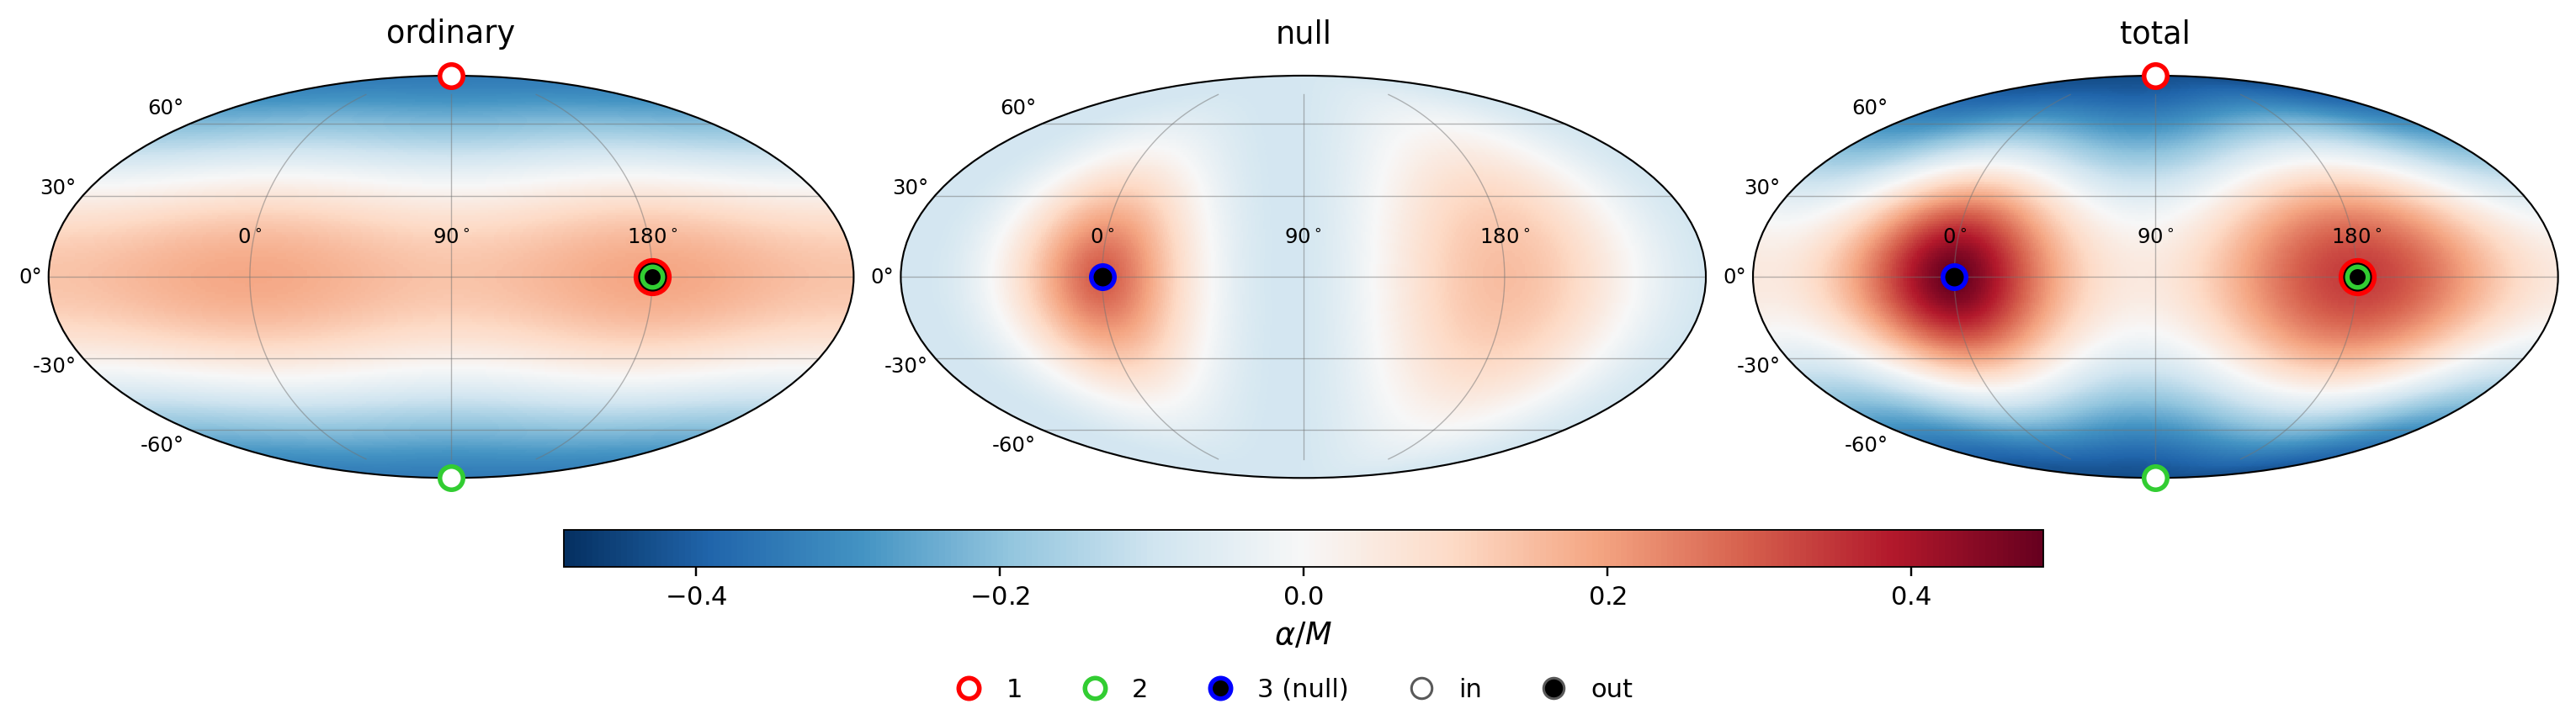

Values plotted in this chart, from the file beside it:
q, p_initial_over_M, l, m, alpha_ordinary_real_over_M, alpha_ordinary_imag_over_M, alpha_null_real_over_M, alpha_null_imag_over_M, alpha_total_real_over_M, alpha_total_imag_over_M
1.00000000000000000e+00, 3.75000000000000000e-01, 0.00000000000000000e+00, 0.00000000000000000e+00, 0.00000000000000000e+00, 0.00000000000000000e+00, 0.00000000000000000e+00, 0.00000000000000000e+00, 0.00000000000000000e+00, 0.00000000000000000e+00
1.00000000000000000e+00, 3.75000000000000000e-01, 1.00000000000000000e+00, -1.00000000000000000e+00, 0.00000000000000000e+00, 0.00000000000000000e+00, 0.00000000000000000e+00, 0.00000000000000000e+00, 0.00000000000000000e+00, 0.00000000000000000e+00
1.00000000000000000e+00, 3.75000000000000000e-01, 1.00000000000000000e+00, 0.00000000000000000e+00, 0.00000000000000000e+00, 0.00000000000000000e+00, 0.00000000000000000e+00, 0.00000000000000000e+00, 0.00000000000000000e+00, 0.00000000000000000e+00
1.00000000000000000e+00, 3.75000000000000000e-01, 1.00000000000000000e+00, 1.00000000000000000e+00, 0.00000000000000000e+00, 0.00000000000000000e+00, 0.00000000000000000e+00, 0.00000000000000000e+00, 0.00000000000000000e+00, 0.00000000000000000e+00
1.00000000000000000e+00, 3.75000000000000000e-01, 2.00000000000000000e+00, -2.00000000000000000e+00, 3.21894477926182448e-02, -7.88414084111015512e-18, 1.82027429302096783e-01, 0.00000000000000000e+00, 2.14216877094715069e-01, -7.88414084111015512e-18
1.00000000000000000e+00, 3.75000000000000000e-01, 2.00000000000000000e+00, -1.00000000000000000e+00, 0.00000000000000000e+00, 0.00000000000000000e+00, 0.00000000000000000e+00, 0.00000000000000000e+00, 0.00000000000000000e+00, 0.00000000000000000e+00
1.00000000000000000e+00, 3.75000000000000000e-01, 2.00000000000000000e+00, 0.00000000000000000e+00, -5.29876118990078027e-01, 0.00000000000000000e+00, -1.48624773660225418e-01, 0.00000000000000000e+00, -6.78500892650303444e-01, 0.00000000000000000e+00
1.00000000000000000e+00, 3.75000000000000000e-01, 2.00000000000000000e+00, 1.00000000000000000e+00, 0.00000000000000000e+00, 0.00000000000000000e+00, 0.00000000000000000e+00, 0.00000000000000000e+00, 0.00000000000000000e+00, 0.00000000000000000e+00
1.00000000000000000e+00, 3.75000000000000000e-01, 2.00000000000000000e+00, 2.00000000000000000e+00, 3.21894477926182518e-02, 7.88414084111015512e-18, 1.82027429302096838e-01, 0.00000000000000000e+00, 2.14216877094715069e-01, 7.88414084111015512e-18
1.00000000000000000e+00, 3.75000000000000000e-01, 3.00000000000000000e+00, -3.00000000000000000e+00, -1.10051000242962320e-03, 4.04320815571525159e-19, 3.93224189768219476e-02, 0.00000000000000000e+00, 3.82219089743923296e-02, 4.04320815571525159e-19
1.00000000000000000e+00, 3.75000000000000000e-01, 3.00000000000000000e+00, -2.00000000000000000e+00, 0.00000000000000000e+00, 0.00000000000000000e+00, 0.00000000000000000e+00, 0.00000000000000000e+00, 0.00000000000000000e+00, 0.00000000000000000e+00
1.00000000000000000e+00, 3.75000000000000000e-01, 3.00000000000000000e+00, -1.00000000000000000e+00, 8.52451382348922652e-04, -1.04395185682234459e-19, -3.04590147659643679e-02, 0.00000000000000000e+00, -2.96065633836154404e-02, -1.04395185682234459e-19
1.00000000000000000e+00, 3.75000000000000000e-01, 3.00000000000000000e+00, 0.00000000000000000e+00, -1.00450996643915952e-19, 0.00000000000000000e+00, -3.58922333095650060e-18, 0.00000000000000000e+00, -3.68967432760041707e-18, 0.00000000000000000e+00
1.00000000000000000e+00, 3.75000000000000000e-01, 3.00000000000000000e+00, 1.00000000000000000e+00, -8.52451382348922652e-04, -1.04395185682234459e-19, 3.04590147659643679e-02, 0.00000000000000000e+00, 2.96065633836154404e-02, -1.04395185682234459e-19
1.00000000000000000e+00, 3.75000000000000000e-01, 3.00000000000000000e+00, 2.00000000000000000e+00, 0.00000000000000000e+00, 0.00000000000000000e+00, 0.00000000000000000e+00, 0.00000000000000000e+00, 0.00000000000000000e+00, 0.00000000000000000e+00
1.00000000000000000e+00, 3.75000000000000000e-01, 3.00000000000000000e+00, 3.00000000000000000e+00, 1.10051000242962298e-03, 4.04320815571525014e-19, -3.93224189768219407e-02, 0.00000000000000000e+00, -3.82219089743923157e-02, 4.04320815571525014e-19
1.00000000000000000e+00, 3.75000000000000000e-01, 4.00000000000000000e+00, -4.00000000000000000e+00, 5.75344139019092217e-05, -2.81837343303168480e-20, 1.39025745555846885e-02, 0.00000000000000000e+00, 1.39601089694865958e-02, -2.81837343303168480e-20
1.00000000000000000e+00, 3.75000000000000000e-01, 4.00000000000000000e+00, -3.00000000000000000e+00, 0.00000000000000000e+00, 0.00000000000000000e+00, 0.00000000000000000e+00, 0.00000000000000000e+00, 0.00000000000000000e+00, 0.00000000000000000e+00
1.00000000000000000e+00, 3.75000000000000000e-01, 4.00000000000000000e+00, -2.00000000000000000e+00, -4.34919288606597619e-05, 1.06524502935902751e-20, -1.05093585307461188e-02, 0.00000000000000000e+00, -1.05528504596067770e-02, 1.06524502935902751e-20
1.00000000000000000e+00, 3.75000000000000000e-01, 4.00000000000000000e+00, -1.00000000000000000e+00, 5.27251975060504767e-21, -6.45697443601967474e-37, -1.27404789511807339e-18, 0.00000000000000000e+00, -1.26877537536746842e-18, -6.45697443601967474e-37
1.00000000000000000e+00, 3.75000000000000000e-01, 4.00000000000000000e+00, 0.00000000000000000e+00, -9.06836181312038921e-03, 0.00000000000000000e+00, 9.97005291134352677e-03, 0.00000000000000000e+00, 9.01691098223136476e-04, 0.00000000000000000e+00
1.00000000000000000e+00, 3.75000000000000000e-01, 4.00000000000000000e+00, 1.00000000000000000e+00, -5.27251975060504767e-21, -6.45697443601967224e-37, 1.27404789511807300e-18, 0.00000000000000000e+00, 1.26877537536746823e-18, -6.45697443601967224e-37
1.00000000000000000e+00, 3.75000000000000000e-01, 4.00000000000000000e+00, 2.00000000000000000e+00, -4.34919288606597552e-05, -1.06524502935902721e-20, -1.05093585307461171e-02, 0.00000000000000000e+00, -1.05528504596067753e-02, -1.06524502935902721e-20
1.00000000000000000e+00, 3.75000000000000000e-01, 4.00000000000000000e+00, 3.00000000000000000e+00, 0.00000000000000000e+00, 0.00000000000000000e+00, 0.00000000000000000e+00, 0.00000000000000000e+00, 0.00000000000000000e+00, 0.00000000000000000e+00
1.00000000000000000e+00, 3.75000000000000000e-01, 4.00000000000000000e+00, 4.00000000000000000e+00, 5.75344139019092285e-05, 2.81837343303168480e-20, 1.39025745555846885e-02, 0.00000000000000000e+00, 1.39601089694865975e-02, 2.81837343303168480e-20
1.00000000000000000e+00, 3.75000000000000000e-01, 5.00000000000000000e+00, -5.00000000000000000e+00, -3.65235897759833742e-06, 2.23642486562645156e-21, 6.24906137410390083e-03, 0.00000000000000000e+00, 6.24540901512630336e-03, 2.23642486562645156e-21
1.00000000000000000e+00, 3.75000000000000000e-01, 5.00000000000000000e+00, -4.00000000000000000e+00, 0.00000000000000000e+00, 0.00000000000000000e+00, 0.00000000000000000e+00, 0.00000000000000000e+00, 0.00000000000000000e+00, 0.00000000000000000e+00
1.00000000000000000e+00, 3.75000000000000000e-01, 5.00000000000000000e+00, -3.00000000000000000e+00, 2.72230765071383763e-06, -1.00015960522231560e-21, -4.65777534268818887e-03, 0.00000000000000000e+00, -4.65505303503747480e-03, -1.00015960522231560e-21
1.00000000000000000e+00, 3.75000000000000000e-01, 5.00000000000000000e+00, -2.00000000000000000e+00, -3.49971397728384029e-22, 8.57182704042381492e-38, -5.98789099592748101e-19, 0.00000000000000000e+00, -5.99139070990476460e-19, 8.57182704042381492e-38
1.00000000000000000e+00, 3.75000000000000000e-01, 5.00000000000000000e+00, -1.00000000000000000e+00, -2.52036714079546501e-06, 3.08655955165133214e-22, 4.31226203248570930e-03, 0.00000000000000000e+00, 4.30974166534491346e-03, 3.08655955165133214e-22
1.00000000000000000e+00, 3.75000000000000000e-01, 5.00000000000000000e+00, 0.00000000000000000e+00, 6.04831368410722691e-22, 0.00000000000000000e+00, 1.03484579839060733e-18, 0.00000000000000000e+00, 1.03545062975901799e-18, 0.00000000000000000e+00
1.00000000000000000e+00, 3.75000000000000000e-01, 5.00000000000000000e+00, 1.00000000000000000e+00, 2.52036714079546459e-06, 3.08655955165133167e-22, -4.31226203248570843e-03, 0.00000000000000000e+00, -4.30974166534491259e-03, 3.08655955165133167e-22
1.00000000000000000e+00, 3.75000000000000000e-01, 5.00000000000000000e+00, 2.00000000000000000e+00, -3.49971397728384076e-22, -8.57182704042381596e-38, -5.98789099592748101e-19, 0.00000000000000000e+00, -5.99139070990476460e-19, -8.57182704042381596e-38
1.00000000000000000e+00, 3.75000000000000000e-01, 5.00000000000000000e+00, 3.00000000000000000e+00, -2.72230765071383763e-06, -1.00015960522231560e-21, 4.65777534268818887e-03, 0.00000000000000000e+00, 4.65505303503747480e-03, -1.00015960522231560e-21
1.00000000000000000e+00, 3.75000000000000000e-01, 5.00000000000000000e+00, 4.00000000000000000e+00, 0.00000000000000000e+00, 0.00000000000000000e+00, 0.00000000000000000e+00, 0.00000000000000000e+00, 0.00000000000000000e+00, 0.00000000000000000e+00
1.00000000000000000e+00, 3.75000000000000000e-01, 5.00000000000000000e+00, 5.00000000000000000e+00, 3.65235897759833700e-06, 2.23642486562645081e-21, -6.24906137410389997e-03, 0.00000000000000000e+00, -6.24540901512630250e-03, 2.23642486562645081e-21
1.00000000000000000e+00, 3.75000000000000000e-01, 6.00000000000000000e+00, -6.00000000000000000e+00, 2.59682553843903428e-07, -1.90811645015607893e-22, 3.25211464776230036e-03, 0.00000000000000000e+00, 3.25237433031614481e-03, -1.90811645015607893e-22
1.00000000000000000e+00, 3.75000000000000000e-01, 6.00000000000000000e+00, -5.00000000000000000e+00, 0.00000000000000000e+00, 0.00000000000000000e+00, 0.00000000000000000e+00, 0.00000000000000000e+00, 0.00000000000000000e+00, 0.00000000000000000e+00
1.00000000000000000e+00, 3.75000000000000000e-01, 6.00000000000000000e+00, -4.00000000000000000e+00, -1.91788276403801562e-07, 9.39491595247613900e-23, -2.40184584497273469e-03, 0.00000000000000000e+00, -2.40203763324913899e-03, 9.39491595247613900e-23
1.00000000000000000e+00, 3.75000000000000000e-01, 6.00000000000000000e+00, -3.00000000000000000e+00, 2.62046351468304666e-23, -9.62742676661704897e-39, -3.28171748693986784e-19, 0.00000000000000000e+00, -3.28145544058839894e-19, -9.62742676661704897e-39
1.00000000000000000e+00, 3.75000000000000000e-01, 6.00000000000000000e+00, -2.00000000000000000e+00, 1.75077942085663091e-07, -4.28817282753025969e-23, 2.19257524823603719e-03, 0.00000000000000000e+00, 2.19275032617812296e-03, -4.28817282753025969e-23
1.00000000000000000e+00, 3.75000000000000000e-01, 6.00000000000000000e+00, -1.00000000000000000e+00, -4.30043979144765787e-23, 5.26651982552228645e-39, 5.38562295794177896e-19, 0.00000000000000000e+00, 5.38519291396263423e-19, 5.26651982552228645e-39
1.00000000000000000e+00, 3.75000000000000000e-01, 6.00000000000000000e+00, 0.00000000000000000e+00, -3.99729529714354230e-04, 0.00000000000000000e+00, -2.13973434469869788e-03, 0.00000000000000000e+00, -2.53946387441305156e-03, 0.00000000000000000e+00
1.00000000000000000e+00, 3.75000000000000000e-01, 6.00000000000000000e+00, 1.00000000000000000e+00, 4.30043979144765787e-23, 5.26651982552228645e-39, -5.38562295794177896e-19, 0.00000000000000000e+00, -5.38519291396263423e-19, 5.26651982552228645e-39
1.00000000000000000e+00, 3.75000000000000000e-01, 6.00000000000000000e+00, 2.00000000000000000e+00, 1.75077942085663118e-07, 4.28817282753026028e-23, 2.19257524823603762e-03, 0.00000000000000000e+00, 2.19275032617812339e-03, 4.28817282753026028e-23
1.00000000000000000e+00, 3.75000000000000000e-01, 6.00000000000000000e+00, 3.00000000000000000e+00, -2.62046351468304666e-23, -9.62742676661704897e-39, 3.28171748693986784e-19, 0.00000000000000000e+00, 3.28145544058839894e-19, -9.62742676661704897e-39
1.00000000000000000e+00, 3.75000000000000000e-01, 6.00000000000000000e+00, 4.00000000000000000e+00, -1.91788276403801562e-07, -9.39491595247613548e-23, -2.40184584497273469e-03, 0.00000000000000000e+00, -2.40203763324913812e-03, -9.39491595247613548e-23
1.00000000000000000e+00, 3.75000000000000000e-01, 6.00000000000000000e+00, 5.00000000000000000e+00, 0.00000000000000000e+00, 0.00000000000000000e+00, 0.00000000000000000e+00, 0.00000000000000000e+00, 0.00000000000000000e+00, 0.00000000000000000e+00
1.00000000000000000e+00, 3.75000000000000000e-01, 6.00000000000000000e+00, 6.00000000000000000e+00, 2.59682553843903428e-07, 1.90811645015607893e-22, 3.25211464776230036e-03, 0.00000000000000000e+00, 3.25237433031614481e-03, 1.90811645015607893e-22
1.00000000000000000e+00, 3.75000000000000000e-01, 7.00000000000000000e+00, -7.00000000000000000e+00, -1.98963046535736654e-08, 1.70561620662017035e-23, 1.87014359454462935e-03, 0.00000000000000000e+00, 1.87012369823997562e-03, 1.70561620662017035e-23
1.00000000000000000e+00, 3.75000000000000000e-01, 7.00000000000000000e+00, -6.00000000000000000e+00, 0.00000000000000000e+00, 0.00000000000000000e+00, 0.00000000000000000e+00, 0.00000000000000000e+00, 0.00000000000000000e+00, 0.00000000000000000e+00
1.00000000000000000e+00, 3.75000000000000000e-01, 7.00000000000000000e+00, -5.00000000000000000e+00, 1.45998961325987082e-08, -8.93985803333541497e-24, -1.37231022085763021e-03, 0.00000000000000000e+00, -1.37229562096149787e-03, -8.93985803333541497e-24
1.00000000000000000e+00, 3.75000000000000000e-01, 7.00000000000000000e+00, -4.00000000000000000e+00, -2.11298756726047876e-24, 1.03506538435347937e-39, -1.98609250967357905e-19, 0.00000000000000000e+00, -1.98611363954925168e-19, 1.03506538435347937e-39
1.00000000000000000e+00, 3.75000000000000000e-01, 7.00000000000000000e+00, -3.00000000000000000e+00, -1.32061029409065833e-08, 4.85184350873750814e-24, 1.24130129960577573e-03, 0.00000000000000000e+00, 1.24128809350283471e-03, 4.85184350873750814e-24
1.00000000000000000e+00, 3.75000000000000000e-01, 7.00000000000000000e+00, -2.00000000000000000e+00, 3.39435488048102537e-24, -8.31377167910257033e-40, 3.19050755799655993e-19, 0.00000000000000000e+00, 3.19054150154536489e-19, -8.31377167910257033e-40
1.00000000000000000e+00, 3.75000000000000000e-01, 7.00000000000000000e+00, -1.00000000000000000e+00, 1.27075784797972071e-08, -1.55622953101974396e-24, -1.19444273245471145e-03, 0.00000000000000000e+00, -1.19443002487623151e-03, -1.55622953101974396e-24
1.00000000000000000e+00, 3.75000000000000000e-01, 7.00000000000000000e+00, 0.00000000000000000e+00, -4.60586299218069491e-24, 0.00000000000000000e+00, -4.32925878556536593e-19, 0.00000000000000000e+00, -4.32930484419528747e-19, 0.00000000000000000e+00
1.00000000000000000e+00, 3.75000000000000000e-01, 7.00000000000000000e+00, 1.00000000000000000e+00, -1.27075784797972104e-08, -1.55622953101974433e-24, 1.19444273245471167e-03, 0.00000000000000000e+00, 1.19443002487623173e-03, -1.55622953101974433e-24
1.00000000000000000e+00, 3.75000000000000000e-01, 7.00000000000000000e+00, 2.00000000000000000e+00, 3.39435488048102537e-24, 8.31377167910257033e-40, 3.19050755799655993e-19, 0.00000000000000000e+00, 3.19054150154536489e-19, 8.31377167910257033e-40
1.00000000000000000e+00, 3.75000000000000000e-01, 7.00000000000000000e+00, 3.00000000000000000e+00, 1.32061029409065833e-08, 4.85184350873750814e-24, -1.24130129960577573e-03, 0.00000000000000000e+00, -1.24128809350283471e-03, 4.85184350873750814e-24
... 1,029 more rows
